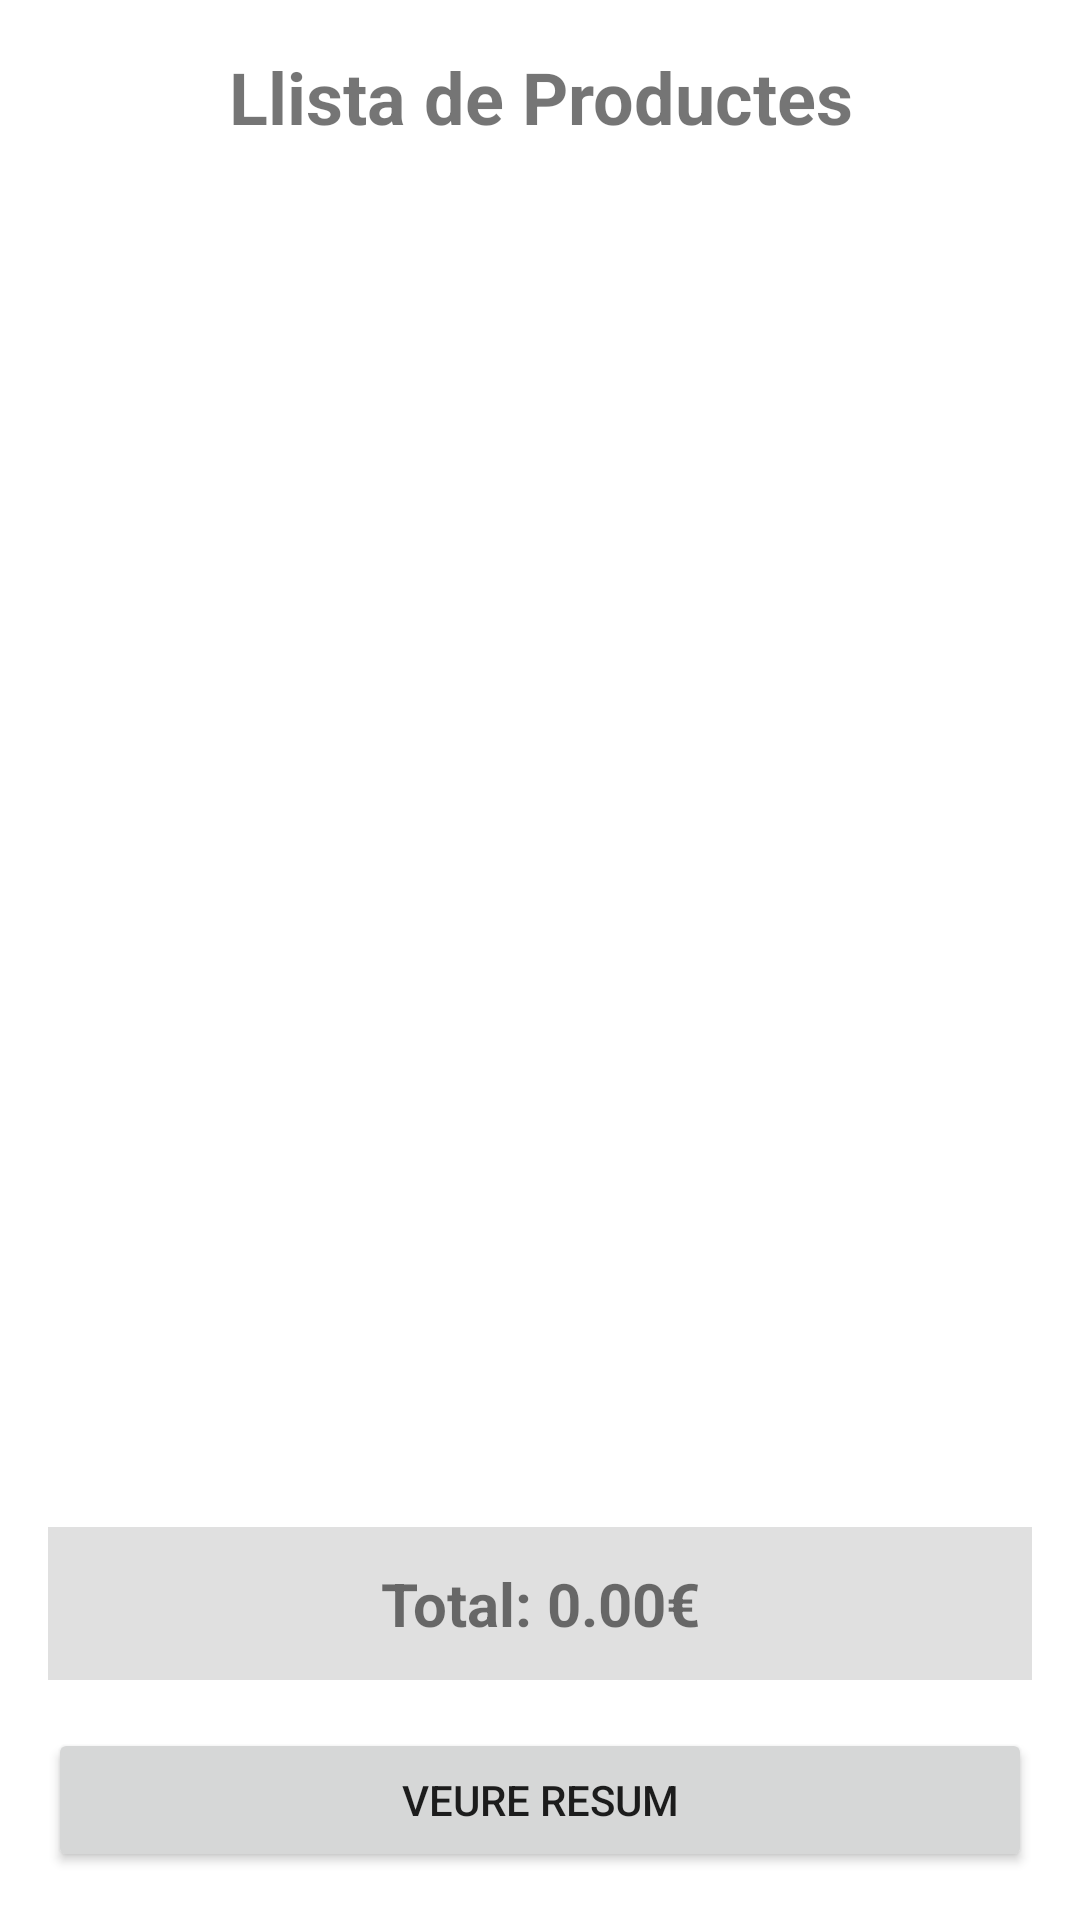

Android layout source for this screen:
<!-- AndroidManifest.xml: application theme Theme.GonzalezPauAndroidStACT18 -->
<!-- res/layout/activity_main.xml -->
<?xml version="1.0" encoding="utf-8"?>
<LinearLayout xmlns:android="http://schemas.android.com/apk/res/android"
    android:layout_width="match_parent"
    android:layout_height="match_parent"
    android:orientation="vertical"
    android:padding="16dp">

    <TextView
        android:layout_width="match_parent"
        android:layout_height="wrap_content"
        android:text="Llista de Productes"
        android:textSize="24sp"
        android:textStyle="bold"
        android:gravity="center"
        android:layout_marginBottom="16dp" />

    <androidx.recyclerview.widget.RecyclerView
        android:id="@+id/productsRecyclerView"
        android:layout_width="match_parent"
        android:layout_height="0dp"
        android:layout_weight="1" />

    <TextView
        android:id="@+id/totalPriceTextView"
        android:layout_width="match_parent"
        android:layout_height="wrap_content"
        android:text="Total: 0.00€"
        android:textSize="20sp"
        android:textStyle="bold"
        android:gravity="center"
        android:background="#E0E0E0"
        android:padding="12dp"
        android:layout_marginTop="8dp" />

    <Button
        android:id="@+id/summaryButton"
        android:layout_width="match_parent"
        android:layout_height="wrap_content"
        android:text="Veure Resum"
        android:layout_marginTop="16dp" />

</LinearLayout>
<!-- resources referenced by this layout -->
<resources>
  <style name="Theme.GonzalezPauAndroidStACT18" parent="Theme.MaterialComponents.DayNight.DarkActionBar">
          
          <item name="colorPrimary">@color/purple_500</item>
          <item name="colorPrimaryVariant">@color/purple_700</item>
          <item name="colorOnPrimary">@color/white</item>
          
          <item name="colorSecondary">@color/teal_200</item>
          <item name="colorSecondaryVariant">@color/teal_700</item>
          <item name="colorOnSecondary">@color/black</item>
          
          <item name="android:statusBarColor">?attr/colorPrimaryVariant</item>
          
      </style>
  <!-- not gathered from this repository: default colours our renderer supplied (Android Studio template values) -->
  <color name="purple_500">#FF6200EE</color>
  <color name="purple_700">#FF3700B3</color>
  <color name="teal_200">#FF03DAC5</color>
  <color name="teal_700">#FF018786</color>
  <color name="black">#FF000000</color>
  <color name="white">#FFFFFFFF</color>
</resources>
